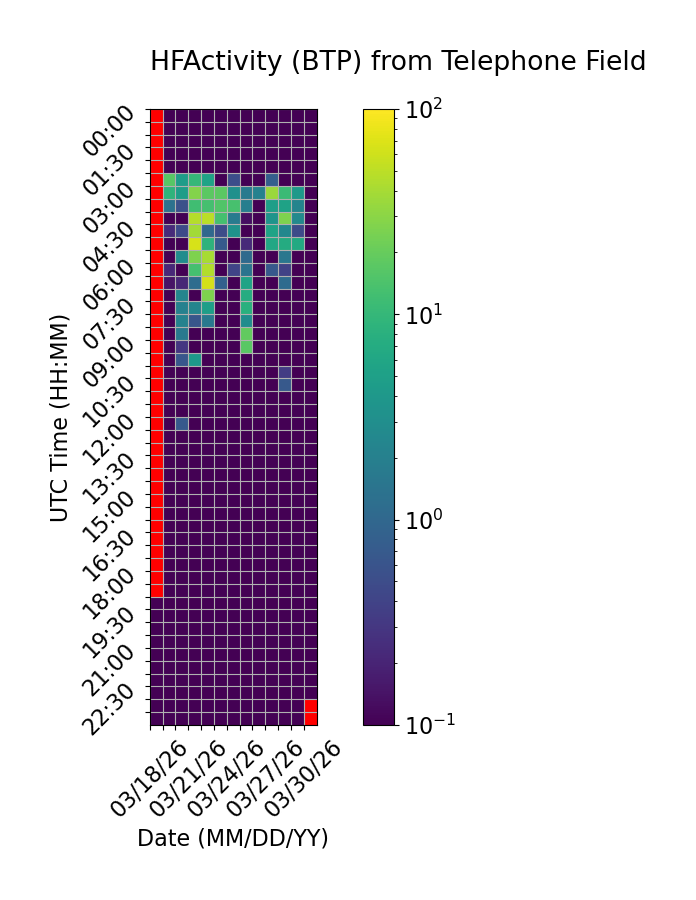

The table this chart was drawn from, first rows:
Time (UTC), 03/18/26, 03/19/26, 03/20/26, 03/21/26, 03/22/26, 03/23/26, 03/24/26, 03/25/26, 03/26/26, 03/27/26, 03/28/26, 03/29/26, 03/30/26
00:00, , 0.0, 0.0, 0.0, 0.0, 0.0, 0.0, 0.0, 0.0, 0.0, 0.0, 0.0, 0.0
00:30, , 0.0, 0.0, 0.0, 0.0, 0.0, 0.0, 0.0, 0.0, 0.0, 0.0, 0.0, 0.0
01:00, , 0.0, 0.0, 0.0, 0.0, 0.0, 0.0, 0.0, 0.0, 0.0, 0.0, 0.0, 0.0
01:30, , 0.0, 0.0, 0.0, 0.0, 0.0, 0.0, 0.0, 0.0, 0.0, 0.0, 0.0, 0.0
02:00, , 0.0, 0.0, 0.0, 0.0, 0.0, 0.0, 0.0, 0.0, 0.0, 0.0, 0.0, 0.0
02:30, , 16.63, 4.54, 9.857, 5.536, 0.0, 0.5091, 0.0, 0.0, 0.818, 0.0, 0.0, 0.0
03:00, , 8.858, 4.638, 27.81, 17.76, 17.62, 3.214, 1.727, 2.078, 35.43, 10.96, 4.171, 0.0
03:30, , 1.337, 0.5487, 12.09, 13.13, 15.53, 13.33, 1.899, 0.0, 4.784, 5.405, 2.229, 0.0
04:00, , 0.0, 0.0, 46.91, 49.06, 13.08, 1.748, 0.1295, 0.07793, 3.553, 26.6, 2.563, 0.0
04:30, , 0.2331, 0.4752, 38.02, 1.021, 0.4989, 3.508, 0.0, 0.0, 5.573, 2.438, 0.4911, 0.0
05:00, , 0.0, 0.0, 66.25, 8.666, 0.7165, 0.07852, 0.227, 0.0, 6.311, 7.067, 6.67, 0.0
05:30, , 0.0, 2.87, 25.97, 40.02, 0.08728, 0.0, 1.09, 0.0, 0.0, 1.548, 0.0, 0.0
06:00, , 0.2208, 0.0, 13.21, 44.89, 0.0, 0.4072, 1.415, 0.0, 0.682, 0.3942, 0.0, 0.0
06:30, , 0.142, 0.2076, 1.159, 63.71, 0.8525, 0.0, 5.49, 0.0, 0.0, 1.113, 0.0, 0.0
07:00, , 0.0, 2.349, 0.0, 26.28, 0.0, 0.0, 7.147, 0.0, 0.0, 0.0, 0.0, 0.0
07:30, , 0.0, 2.057, 2.297, 4.847, 0.0, 0.0, 8.064, 0.0, 0.0, 0.0, 0.0, 0.0
08:00, , 0.0, 2.112, 0.6296, 1.613, 0.0, 0.0, 2.905, 0.0, 0.0, 0.0, 0.0, 0.0
08:30, , 0.0, 1.614, 0.0, 0.0, 0.0, 0.0, 19.27, 0.0, 0.0, 0.0, 0.0, 0.0
09:00, , 0.0, 0.3022, 0.0, 0.0, 0.0, 0.0, 17.09, 0.0, 0.0, 0.0, 0.0, 0.0
09:30, , 0.0, 0.6556, 4.108, 0.0, 0.0, 0.0, 0.0, 0.0, 0.0, 0.0, 0.0, 0.0
10:00, , 0.0, 0.0, 0.0, 0.0, 0.0, 0.0, 0.07498, 0.0, 0.0, 0.3456, 0.0, 0.0
10:30, , 0.0, 0.0, 0.0, 0.0, 0.0, 0.0, 0.0, 0.0, 0.0, 0.6852, 0.0, 0.0
11:00, , 0.0, 0.0, 0.0, 0.0, 0.0, 0.0, 0.0, 0.0, 0.0, 0.0, 0.0, 0.0
11:30, , 0.0, 0.0, 0.0, 0.0, 0.0, 0.0, 0.0, 0.0, 0.0, 0.0, 0.0, 0.0
12:00, , 0.0, 0.6915, 0.0, 0.0, 0.0, 0.0, 0.0, 0.0, 0.0, 0.0, 0.0, 0.0
12:30, , 0.0, 0.0, 0.0, 0.0, 0.0, 0.0, 0.0, 0.0, 0.0, 0.0, 0.0, 0.0
13:00, , 0.0, 0.0, 0.0, 0.0, 0.0, 0.0, 0.0, 0.0, 0.0, 0.0, 0.0, 0.0
13:30, , 0.0, 0.0, 0.0, 0.0, 0.0, 0.0, 0.0, 0.0, 0.0, 0.0, 0.0, 0.0
14:00, , 0.0, 0.0, 0.0, 0.0, 0.0, 0.0, 0.0, 0.0, 0.0, 0.0, 0.0, 0.0
14:30, , 0.0, 0.0, 0.0, 0.0, 0.0, 0.0, 0.0, 0.0, 0.0, 0.0, 0.0, 0.0
15:00, , 0.0, 0.0, 0.0, 0.0, 0.0, 0.0, 0.0, 0.0, 0.0, 0.0, 0.0, 0.0
15:30, , 0.0, 0.0, 0.0, 0.0, 0.0, 0.0, 0.0, 0.0, 0.0, 0.0, 0.0, 0.0
16:00, , 0.0, 0.0, 0.0, 0.0, 0.0, 0.0, 0.0, 0.0, 0.0, 0.0, 0.0, 0.0
16:30, , 0.0, 0.0, 0.0, 0.0, 0.0, 0.0, 0.0, 0.0, 0.0, 0.0, 0.0, 0.0
17:00, , 0.0, 0.0, 0.0, 0.0, 0.0, 0.0, 0.0, 0.0, 0.0, 0.0, 0.0, 0.0
17:30, , 0.0, 0.0, 0.0, 0.0, 0.0, 0.0, 0.0, 0.0, 0.0, 0.0, 0.0, 0.0
18:00, , 0.0, 0.0, 0.0, 0.0, 0.0, 0.0, 0.0, 0.0, 0.0, 0.0, 0.0, 0.0
18:30, , 0.0, 0.0, 0.0, 0.0, 0.0, 0.0, 0.0, 0.0, 0.0, 0.0, 0.0, 0.0
19:00, 0.0, 0.0, 0.0, 0.0, 0.0, 0.0, 0.0, 0.0, 0.0, 0.0, 0.0, 0.0, 0.0
19:30, 0.0, 0.0, 0.0, 0.0, 0.0, 0.0, 0.0, 0.0, 0.0, 0.0, 0.0, 0.0, 0.0
20:00, 0.0, 0.0, 0.0, 0.0, 0.0, 0.0, 0.0, 0.0, 0.0, 0.0, 0.0, 0.0, 0.0
20:30, 0.0, 0.0, 0.0, 0.0, 0.0, 0.0, 0.0, 0.0, 0.0, 0.0, 0.0, 0.0, 0.0
21:00, 0.0, 0.0, 0.0, 0.0, 0.0, 0.0, 0.0, 0.0, 0.0, 0.0, 0.0, 0.0, 0.0
21:30, 0.0, 0.0, 0.0, 0.0, 0.0, 0.0, 0.0, 0.0, 0.0, 0.0, 0.0, 0.0, 0.0
22:00, 0.0, 0.0, 0.0, 0.0, 0.0, 0.0, 0.0, 0.0, 0.0, 0.0, 0.0, 0.0, 0.0
22:30, 0.0, 0.0, 0.0, 0.0, 0.0, 0.0, 0.0, 0.0, 0.0, 0.0, 0.0, 0.0, 0.0
23:00, 0.0, 0.0, 0.0, 0.0, 0.0, 0.0, 0.0, 0.0, 0.0, 0.0, 0.0, 0.0, 
23:30, 0.0, 0.0, 0.0, 0.0, 0.0, 0.0, 0.0, 0.0, 0.0, 0.0, 0.0, 0.0, 
